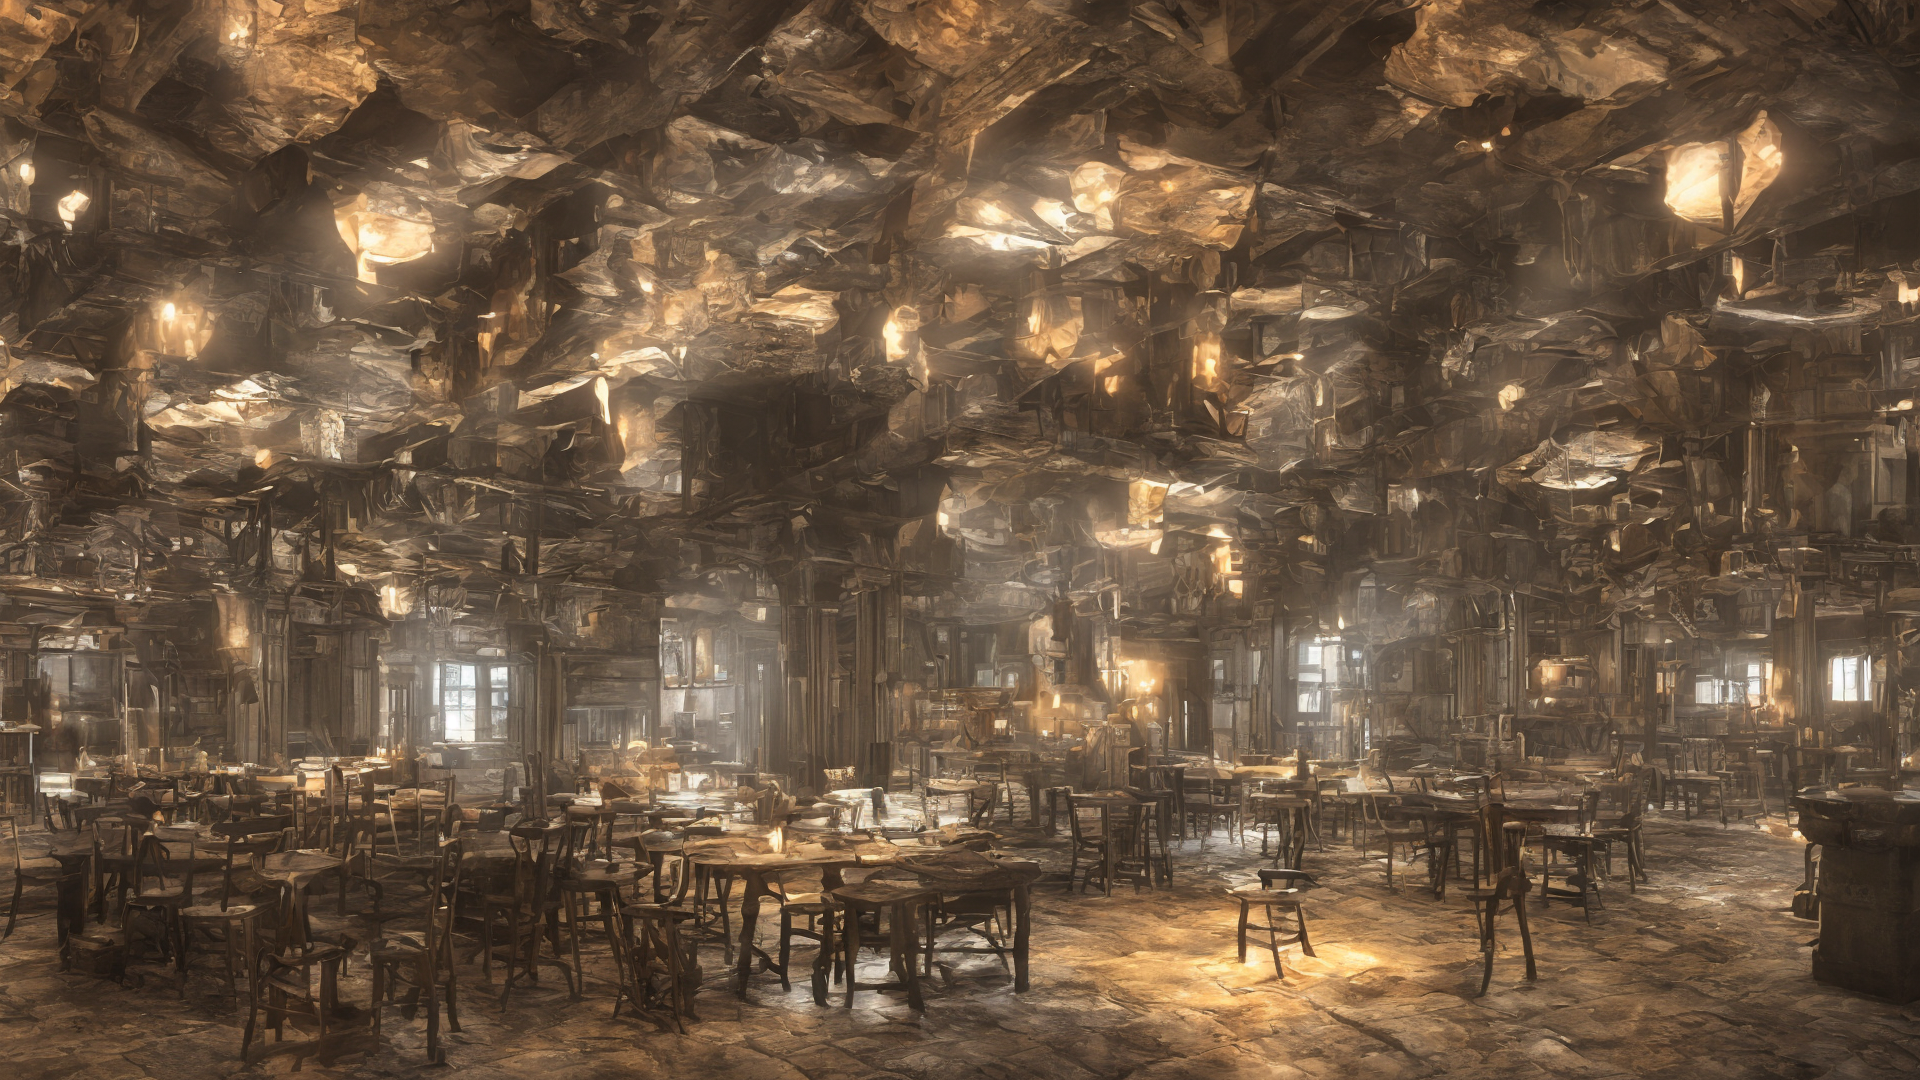
Generation parameters embedded in this image by AUTOMATIC1111 Stable Diffusion web UI or a fork of it (Forge, ...) (PNG 'parameters' text chunk):
medieval tavern, colorful, fantasy art, photo realistic painting, 3d rendered, unreal engine 4, highly detailed, dynamic lighting, cinematic, realism, hyper realistic, photo real, sunset, detailed, high contrast, denoised, centered, michael whelan, Cinematography, mega scans, cinematic, hyper-realistic, photo real, cinematic composition, highly detailed, vray,8k render
Negative prompt: bad art, ugly, low details
Steps: 50, Sampler: DPM++ 2M Karras, CFG scale: 3, Seed: 851779434, Size: 1920x1080, Model hash: bfcaf07557, Model: sd2